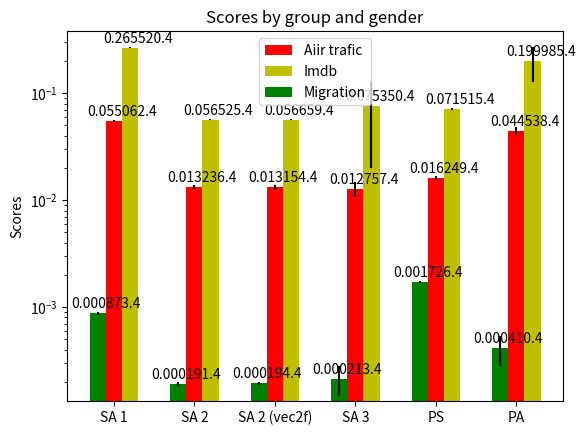

Python code for this plot:
#!/usr/bin/env python
import numpy as np
import matplotlib.pyplot as plt

N = 6
menMeans = (0.0550621, 0.0132359, 0.013154, 0.0127567, 0.0162488, 0.044538, )
menStd = (0.00147655, 0.000644819, 0.000672862, 0.00211036, 0.000691535, 0.00365513, )

menMeans2 = (0.26552, 0.0565255, 0.0566587, 0.0753496, 0.0715155, 0.199985, )
menStd2 = (0.00270784, 0.000429853, 0.000815052, 0.0554412, 0.00174922, 0.0731905, )

menMeans3 = (0.000872804, 0.000191297, 0.00019374, 0.000212658, 0.0017259, 0.000410442, )
menStd3 = (3.43957e-05, 6.44661e-06, 7.71777e-06, 6.65779e-05, 3.03403e-05, 0.000130155, )

ind = np.arange(N)  # the x locations for the groups
width = 0.20       # the width of the bars

plt.subplot(111)
rects3 = plt.bar(ind, menMeans3, width,
                 color='g',
                 yerr=menStd3, 
                 log='true')
#error_kw=dict(elinewidth=6, ecolor='yellow'))

rects1 = plt.bar(ind+width, menMeans, width,
                 color='r',
                 yerr=menStd, 
                 log='true')
# error_kw=dict(elinewidth=6, ecolor='pink'))

rects2 = plt.bar(ind+2*width, menMeans2, width,
                 color='y',
                 yerr=menStd2, 
                 log='true')
#error_kw=dict(elinewidth=6, ecolor='yellow'))

# add some
plt.ylabel('Scores')
plt.title('Scores by group and gender')
plt.xticks(ind + width, ('SA 1', 
                         'SA 2',
                         'SA 2 (vec2f)',
                         'SA 3',
                         'PS', 
                         'PA' )) 
# plt.xticks(ind, ('G1', 'G2', 'G3', 'G4', 'G5') )

plt.legend( (rects1[0], rects2[0], rects3[0]), ('Aiir trafic', 'Imdb', 'Migration') )

def autolabel(rects):
    # attach some text labels
    for rect in rects:
        height = rect.get_height()
        a = str(height)
        # a=a.substring(0,5);
        plt.text(rect.get_x() + rect.get_width(), 1.05*height, '%f.4'%float(height),
                ha='center', va='bottom')

autolabel(rects1)
autolabel(rects2)
autolabel(rects3)

plt.show()
